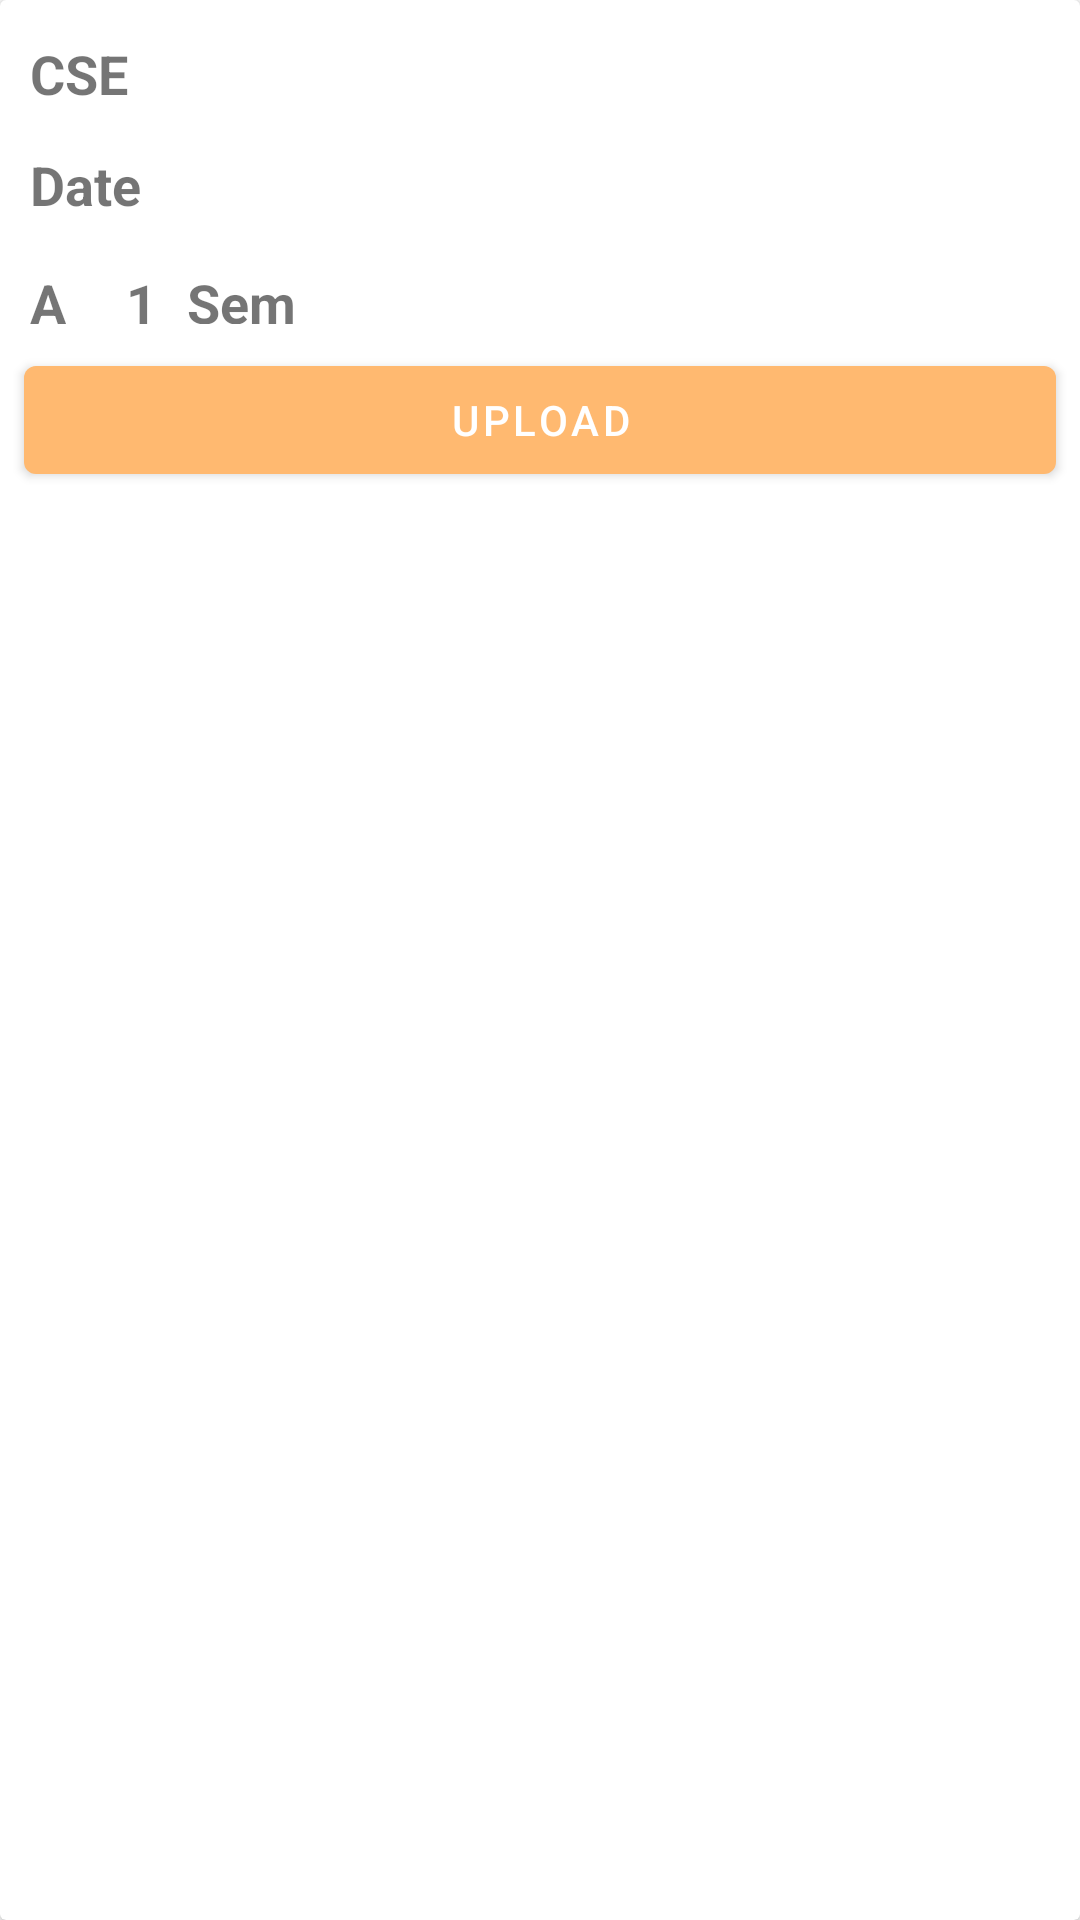

Layout XML and referenced resources for this Android screen:
<!-- AndroidManifest.xml: application theme Theme.AttendanceV1 -->
<!-- res/layout/activity_name_list.xml -->
<?xml version="1.0" encoding="utf-8"?>
<androidx.cardview.widget.CardView xmlns:android="http://schemas.android.com/apk/res/android"
    xmlns:app="http://schemas.android.com/apk/res-auto"
    xmlns:tools="http://schemas.android.com/tools"
    android:layout_width="match_parent"
    android:layout_height="match_parent"
    tools:context=".NameListActivity"
    android:id="@+id/layout"
    >
    <LinearLayout
        android:layout_width="match_parent"
        android:layout_height="match_parent"
        android:orientation="vertical"
        >
        <LinearLayout
            android:layout_width="match_parent"
            android:layout_height="wrap_content"
            android:orientation="horizontal"
            >


            <TextView
                android:layout_width="wrap_content"
                android:layout_height="wrap_content"
                android:layout_gravity="center"
                android:layout_marginStart="10dp"
                android:text="CSE"
                android:layout_marginTop="10dp"
                android:textStyle="bold"
                android:id="@+id/namelistdepartment"
                android:layout_marginBottom="5dp"
                android:textSize="18sp"
                >
            </TextView>
        </LinearLayout>
        <TextView
            android:layout_width="wrap_content"
            android:layout_height="wrap_content"
            android:layout_marginStart="10dp"
            android:text="Date"
            android:textStyle="bold"
            android:layout_marginTop="10dp"
            android:id="@+id/namelistdate"
            android:textSize="18sp"
            >
        </TextView>
        <LinearLayout
            android:layout_width="wrap_content"
            android:layout_height="wrap_content"
            android:orientation="horizontal"
            >
            <TextView
                android:layout_width="wrap_content"
                android:layout_height="wrap_content"
                android:layout_gravity="center"
                android:text="A"
                android:layout_marginTop="10dp"
                android:layout_marginStart="10dp"
                android:id="@+id/namelistsec"
                android:textSize="18sp"
                android:textStyle="bold"
                >
            </TextView>



            <TextView
                android:layout_width="wrap_content"
                android:layout_height="wrap_content"
                android:layout_gravity="center"
                android:text="1"
                android:layout_marginTop="10dp"
                android:layout_marginStart="20dp"
                android:id="@+id/namelisthour"
                android:textSize="18sp"
                android:textStyle="bold"
                >
            </TextView>



            <TextView
                android:layout_width="wrap_content"
                android:layout_height="wrap_content"
                android:layout_gravity="center"
                android:text="Sem"
                android:layout_marginTop="10dp"
                android:id="@+id/namelistsem"
                android:textSize="18sp"
                android:layout_marginStart="10dp"
                android:textStyle="bold"
                />
        </LinearLayout>
    <Button
        android:layout_width="match_parent"
        android:layout_height="wrap_content"
        android:layout_margin="8dp"
        android:text="upload"
        android:onClick="upload"
        >
    </Button>
    <androidx.recyclerview.widget.RecyclerView
        android:layout_width="match_parent"
        android:layout_height="match_parent"
        tools:listitem="@layout/put_attendance_layout"
        android:layout_marginTop="10dp"
        android:id="@+id/namelistrecyclerview"
        >
    </androidx.recyclerview.widget.RecyclerView>
    </LinearLayout>
    <ProgressBar
        style="?android:attr/progressBarStyleLarge"
        android:layout_width="wrap_content"
        android:layout_height="wrap_content"
        android:id="@+id/progressBar"
        android:layout_gravity="center"
        android:visibility="gone"
        />

</androidx.cardview.widget.CardView>
<!-- res/layout/put_attendance_layout.xml (included above) -->
<?xml version="1.0" encoding="utf-8"?>
<androidx.cardview.widget.CardView xmlns:android="http://schemas.android.com/apk/res/android"
    android:layout_width="match_parent"
    android:layout_height="wrap_content"
    xmlns:app="http://schemas.android.com/apk/res-auto"
    app:cardCornerRadius="8dp"
    android:layout_marginTop="10dp">
    <LinearLayout
        android:layout_width="wrap_content"
        android:layout_height="wrap_content"
        android:layout_gravity="center_vertical"
        android:orientation="vertical">
    <TextView
        android:layout_width="wrap_content"
        android:layout_height="wrap_content"
        android:text="name"
        android:textSize="16sp"
        android:layout_margin="10dp"
        android:textStyle="bold"
        android:layout_gravity="center_vertical"
        android:id="@+id/name"
        >
    </TextView>
    <TextView
        android:layout_width="wrap_content"
        android:layout_height="wrap_content"
        android:text="name"
        android:textSize="16sp"
        android:textStyle="bold"
        android:layout_marginStart="10dp"
        android:layout_marginTop="5dp"
        android:layout_gravity="center_vertical"
        android:id="@+id/putregno"
        >
    </TextView>
    </LinearLayout>
    <LinearLayout
        android:layout_width="wrap_content"
        android:layout_height="wrap_content"
        android:orientation="vertical"
        android:layout_gravity="end"
        android:layout_margin="10dp"
        >
        <Button
            android:layout_width="wrap_content"
            android:layout_height="wrap_content"
            android:text="Mark Abs"
            android:id="@+id/absentBtn"
            >
        </Button>
        <TextView
            android:layout_width="wrap_content"
            android:layout_height="wrap_content"
            android:text="present"
            android:textSize="16sp"
            android:textStyle="bold"
            android:layout_gravity="center"
            android:layout_margin="10dp"
            android:id="@+id/attendanceStatus"
            >
        </TextView>

    </LinearLayout>

</androidx.cardview.widget.CardView>
<!-- resources referenced by this layout -->
<resources>
  <style name="Theme.AttendanceV1" parent="Theme.MaterialComponents.DayNight.DarkActionBar">
          
          <item name="colorPrimary">@color/purple_500</item>
          <item name="colorPrimaryVariant">@color/purple_700</item>
          <item name="colorOnPrimary">@color/white</item>
          
          <item name="colorSecondary">@color/teal_200</item>
          <item name="colorSecondaryVariant">@color/teal_700</item>
          <item name="colorOnSecondary">@color/black</item>
          
          <item name="android:statusBarColor" tools:targetApi="l">?attr/colorPrimaryVariant</item>
          
      </style>
  <color name="purple_500">#FFB970</color>
  <color name="purple_700">#FCCB98</color>
  <color name="white">#FFFFFFFF</color>
  <color name="teal_200">#FF03DAC5</color>
  <color name="teal_700">#FF018786</color>
  <color name="black">#FF000000</color>
</resources>
